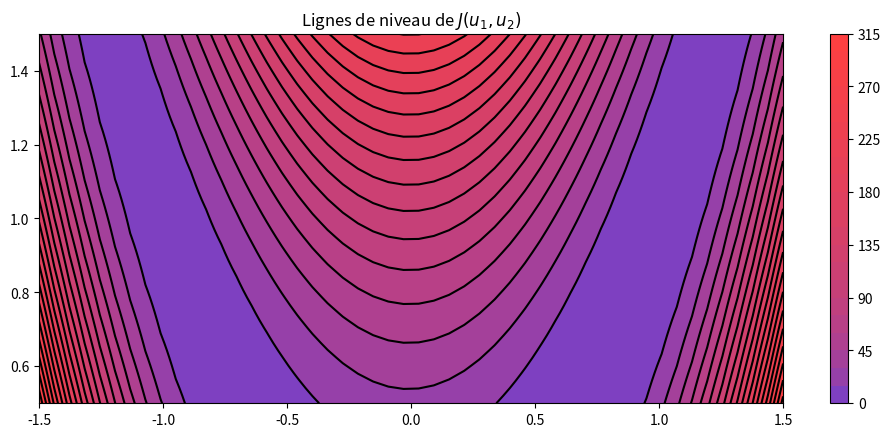
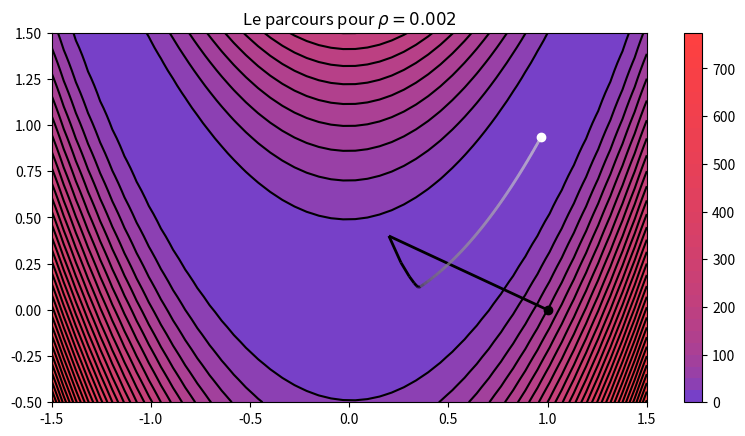
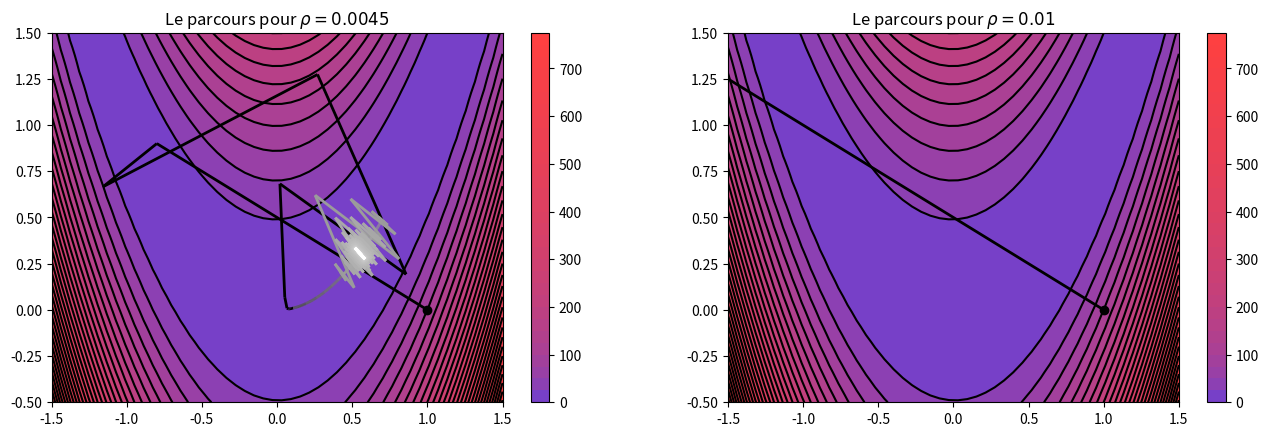
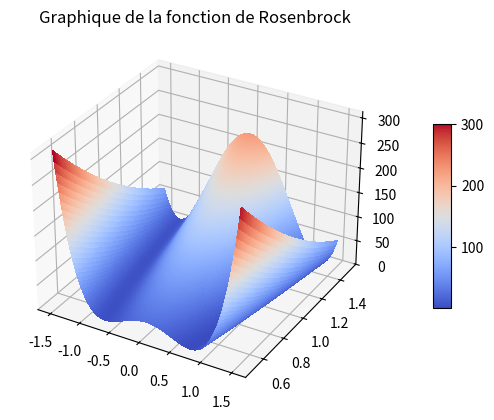

The matplotlib source for these figures, in order:
import matplotlib.pyplot as plt
import numpy as np
from matplotlib import cm
from matplotlib.collections import LineCollection 
from matplotlib.colors import LinearSegmentedColormap

#FUNCTION DEFINITION
def J(u1, u2):
    return (u1-1)**2 + 100*(u1**2-u2)**2
    
def Jv(u):
    return J(u[0],u[1])

def gradJ(u1, u2):
    return np.array((2 *(-1 + u1 + 200 *u1* (u1**2 - u2)), -200 *(u1**2 - u2)))

def gradJv(u):
    return gradJ(u[0],u[1])
    
#PLOT CONTOUR LINES
def plotContour(colorMap, ystart):
    N = 50
    x = np.linspace(-1.5, 1.5, N)
    y = np.linspace(ystart, 1.5, N)
    L = 30
    X, Y = np.meshgrid(x, y)
    Z = J(X,Y)
    plt.contour(X, Y, Z, L, colors = 'k')
    plt.contourf(X, Y, Z, L,  cmap = colorMap)
    plt.axis([-1.5, 1.5, ystart, 1.5])
    plt.colorbar()

def plotSurface(colorMap):
    N = 150
    x = np.linspace(-1.5, 1.5, N)
    y = np.linspace(0.5, 1.5, N)
    X, Y = np.meshgrid(x, y)
    Z = J(X,Y)        
    fig = plt.figure(figsize=plt.figaspect(0.35))
    ax = fig.add_subplot(111, projection='3d')
    surf = ax.plot_surface(X, Y, Z,rstride=1,cstride=1,cmap=colorMap,linewidth=0,antialiased=False)
    ax.set_zlim3d( 0 ,  np.max(Z) )
    fig.colorbar(surf,shrink=0.5,aspect=10)
    plt.title('Graphique de la fonction de Rosenbrock')    
    			

def linePlot(U, colorMap, width):
    plt.plot(U[0][0], U[0][1],'ko')
    plt.plot(U[-1][0], U[-1][1],'wo')
    z = np.linspace(0, 1, len(U))
    plt.gca().add_collection( LineCollection(zip(U[:-1], U[1:]), array=z, cmap = colorMap, linewidths= width))

#METHODE DE GRADIENT
def gradient(u, rho, th):
    print('Methode de gradient pour u_0 =',u,' rho =', rho,' th =',th);
    iterations = 0
    uhist = [u]
    while(Jv(u) > th and iterations < 3000 and not np.isinf(u[0])  and not np.isinf(u[1]) ):
        u = u - rho * gradJv(u)   
        uhist.append(u)
        #plt.plot([un[0],u[0]],[un[1],u[1]],color = [inter,inter,inter])
        iterations += 1
    if(np.isinf(u[0])  or np.isinf(u[1])):
        #if(Jv(u) > th):
        print("La méthode ne converge pas aprés 5000 pas")
    else:
        print("u = ", u)
        print(iterations, " iterations sont necessaires pour attendre J(u) <", th)
    print('\n')
    return uhist

#COLOR MAP DEFINITION
cmap1 = LinearSegmentedColormap.from_list("my_colormap", ((0.25,0.25,1), (1, 0.25,0.25)), gamma=0.3)
cmap2 = LinearSegmentedColormap.from_list("my_colormap", ( (0, 0,0), (1,1,1)), gamma=0.2)

#CALCULATE GRADIENT METHOD PATH
uhist002 = gradient(np.array((1,0)), 0.002, 1.0e-3) 
uhist045 = gradient(np.array((1,0)), 0.0045, 1.0e-3)
uhist01 = gradient(np.array((1,0)), 0.01, 1.0e-3)
   

#PLOT CONTOUR LINES
plt.figure(figsize = plt.figaspect(0.4))
plotContour(cmap1, 0.5)
plt.title('Lignes de niveau de $J(u_1,u_2)$')   
plt.savefig('I11.eps', format='eps')
plt.show()


#PLOT GRADIENT METHOD PATH FOR p = 0.002
plt.figure(figsize = plt.figaspect(0.5))
plotContour(cmap1,-0.5)
linePlot(uhist002, cmap2, 2)
plt.title(r'Le parcours pour $\rho = 0.002$') 
plt.savefig('I12002.eps', format='eps') 
plt.show()

#PLOT GRADIENT METHOD PATH FOR p = 0.0045 and p 0.01
plt.figure(figsize = plt.figaspect(0.3))
plt.subplot(1, 2, 1)
plt.title(r'Le parcours pour $\rho = 0.0045$')  
plotContour(cmap1,-0.5)
linePlot(uhist045, cmap2, 2)
plt.subplot(1, 2, 2)
plt.title(r'Le parcours pour $\rho = 0.01$')  
plotContour(cmap1,-0.5)
linePlot(uhist01, cmap2, 2)
plt.savefig('I12d.eps', format='eps')
plt.show()

#PLOT 3D SURFACE
plotSurface(cm.coolwarm)
plt.savefig('I13d.png', format='png', dpi=500)
plt.show()